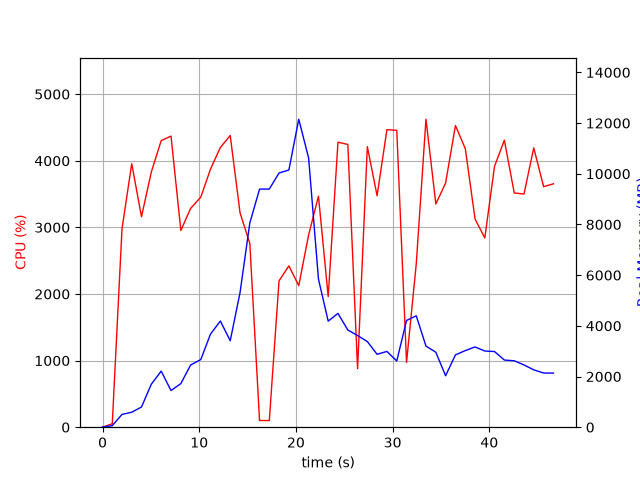

Source data for this figure (header and first rows):
elapsed_time, nproc, cpu, mem_real, mem_virtual
4.1961669921875e-05, 1, 0.0, 8.016, 3185
1.006, 1, 51.7, 61.11, 671
2.013, 1, 2979, 505.4, 4978
3.019, 1, 3956, 590, 4994
4.027, 1, 3159, 796.8, 5578
5.046, 1, 3832, 1697, 6866
6.065, 1, 4302, 2213, 8402
7.081, 1, 4370, 1447, 8402
8.1, 1, 2953, 1721, 10778
9.107, 1, 3284, 2453, 10836
10.16, 1, 3455, 2670, 11061
11.17, 1, 3876, 3678, 11061
12.19, 1, 4200, 4190, 11061
13.21, 1, 4380, 3410, 11061
14.22, 1, 3219, 5313, 14303
15.23, 1, 2758, 8059, 19423
16.24, 1, 100.2, 9395, 19423
17.25, 1, 99.3, 9395, 19423
18.25, 1, 2197, 10032, 19447
19.27, 1, 2422, 10148, 19577
20.29, 1, 2125, 12153, 25823
21.31, 1, 2887, 10626, 26230
22.33, 1, 3468, 5843, 26269
23.34, 1, 1960, 4185, 26269
24.35, 1, 4279, 4490, 26269
25.37, 1, 4245, 3836, 26269
26.38, 1, 878.2, 3617, 26269
27.39, 1, 4212, 3380, 26269
28.4, 1, 3474, 2877, 26341
29.41, 1, 4467, 2990, 26341
30.43, 1, 4457, 2613, 26341
31.44, 1, 971.3, 4212, 26341
32.45, 1, 2449, 4396, 26341
33.45, 1, 4624, 3200, 26341
34.47, 1, 3352, 2959, 26357
35.48, 1, 3665, 2031, 26357
36.5, 1, 4529, 2853, 26357
37.52, 1, 4181, 3023, 26357
38.53, 1, 3126, 3167, 26357
39.54, 1, 2841, 3007, 26357
40.54, 1, 3917, 2985, 26365
41.56, 1, 4309, 2649, 26365
42.58, 1, 3516, 2621, 26373
43.59, 1, 3501, 2457, 26393
44.6, 1, 4194, 2263, 26393
45.62, 1, 3611, 2140, 26393
46.64, 1, 3654, 2134, 26393
